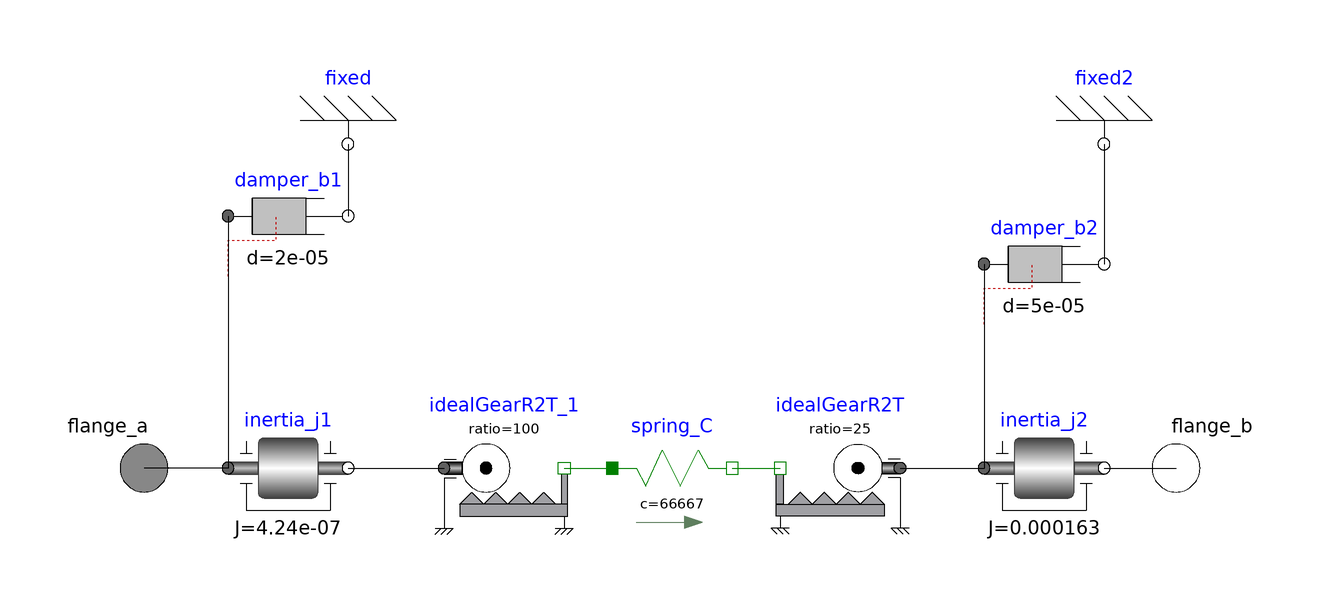

This picture is the connection diagram that the Modelica source below describes through its graphical annotations.

model Belt
  Modelica.Mechanics.Rotational.Interfaces.Flange_a flange_a annotation(
    Placement(transformation(origin = {-92, 4}, extent = {{-10, -10}, {10, 10}}), iconTransformation(origin = {-78, 4}, extent = {{-10, -10}, {10, 10}})));
  Modelica.Mechanics.Rotational.Components.Inertia inertia_j1(J = 4.24e-7)  annotation(
    Placement(transformation(origin = {-68, 4}, extent = {{-10, -10}, {10, 10}})));
  Modelica.Mechanics.Rotational.Components.Damper damper_b1(d = 2e-5)  annotation(
    Placement(transformation(origin = {-68, 46}, extent = {{-10, -10}, {10, 10}})));
  Modelica.Mechanics.Rotational.Components.Fixed fixed annotation(
    Placement(transformation(origin = {-58, 58}, extent = {{-10, 10}, {10, -10}})));
  Modelica.Mechanics.Rotational.Components.IdealGearR2T idealGearR2T_1(ratio = 100)  annotation(
    Placement(transformation(origin = {-32, 4}, extent = {{-10, -10}, {10, 10}})));
  Modelica.Mechanics.Rotational.Components.IdealGearR2T idealGearR2T(ratio = 25)  annotation(
    Placement(transformation(origin = {24, 4}, extent = {{10, -10}, {-10, 10}})));
  Modelica.Mechanics.Rotational.Components.Inertia inertia_j2(J = 1.63e-4)  annotation(
    Placement(transformation(origin = {58, 4}, extent = {{-10, -10}, {10, 10}})));
  Modelica.Mechanics.Rotational.Components.Damper damper_b2(d = 5e-5)  annotation(
    Placement(transformation(origin = {58, 38}, extent = {{-10, -10}, {10, 10}})));
  Modelica.Mechanics.Rotational.Components.Fixed fixed2 annotation(
    Placement(transformation(origin = {68, 58}, extent = {{-10, 10}, {10, -10}}, rotation = -0)));
  Modelica.Mechanics.Rotational.Interfaces.Flange_b flange_b annotation(
    Placement(transformation(origin = {80, 4}, extent = {{-10, -10}, {10, 10}}), iconTransformation(origin = {80, 4}, extent = {{-10, -10}, {10, 10}})));
  Modelica.Mechanics.Translational.Components.Spring spring_C(c = 66667)  annotation(
    Placement(transformation(origin = {-4, 4}, extent = {{-10, -10}, {10, 10}})));
equation
  connect(inertia_j1.flange_a, flange_a) annotation(
    Line(points = {{-78, 4}, {-92, 4}}));
  connect(damper_b1.flange_a, inertia_j1.flange_a) annotation(
    Line(points = {{-78, 46}, {-78, 4}}));
  connect(fixed.flange, damper_b1.flange_b) annotation(
    Line(points = {{-58, 58}, {-58, 46}}));
  connect(inertia_j1.flange_b, idealGearR2T_1.flangeR) annotation(
    Line(points = {{-58, 4}, {-42, 4}}));
  connect(idealGearR2T.flangeR, inertia_j2.flange_a) annotation(
    Line(points = {{34, 4}, {48, 4}}));
  connect(damper_b2.flange_a, inertia_j2.flange_a) annotation(
    Line(points = {{48, 38}, {48, 4}}));
  connect(fixed2.flange, damper_b2.flange_b) annotation(
    Line(points = {{68, 58}, {68, 38}}));
  connect(inertia_j2.flange_b, flange_b) annotation(
    Line(points = {{68, 4}, {80, 4}}));
  connect(idealGearR2T_1.flangeT, spring_C.flange_a) annotation(
    Line(points = {{-22, 4}, {-14, 4}}, color = {0, 127, 0}));
  connect(spring_C.flange_b, idealGearR2T.flangeT) annotation(
    Line(points = {{6, 4}, {14, 4}}, color = {0, 127, 0}));
  annotation(
    uses(Modelica(version = "4.0.0")));
end Belt;